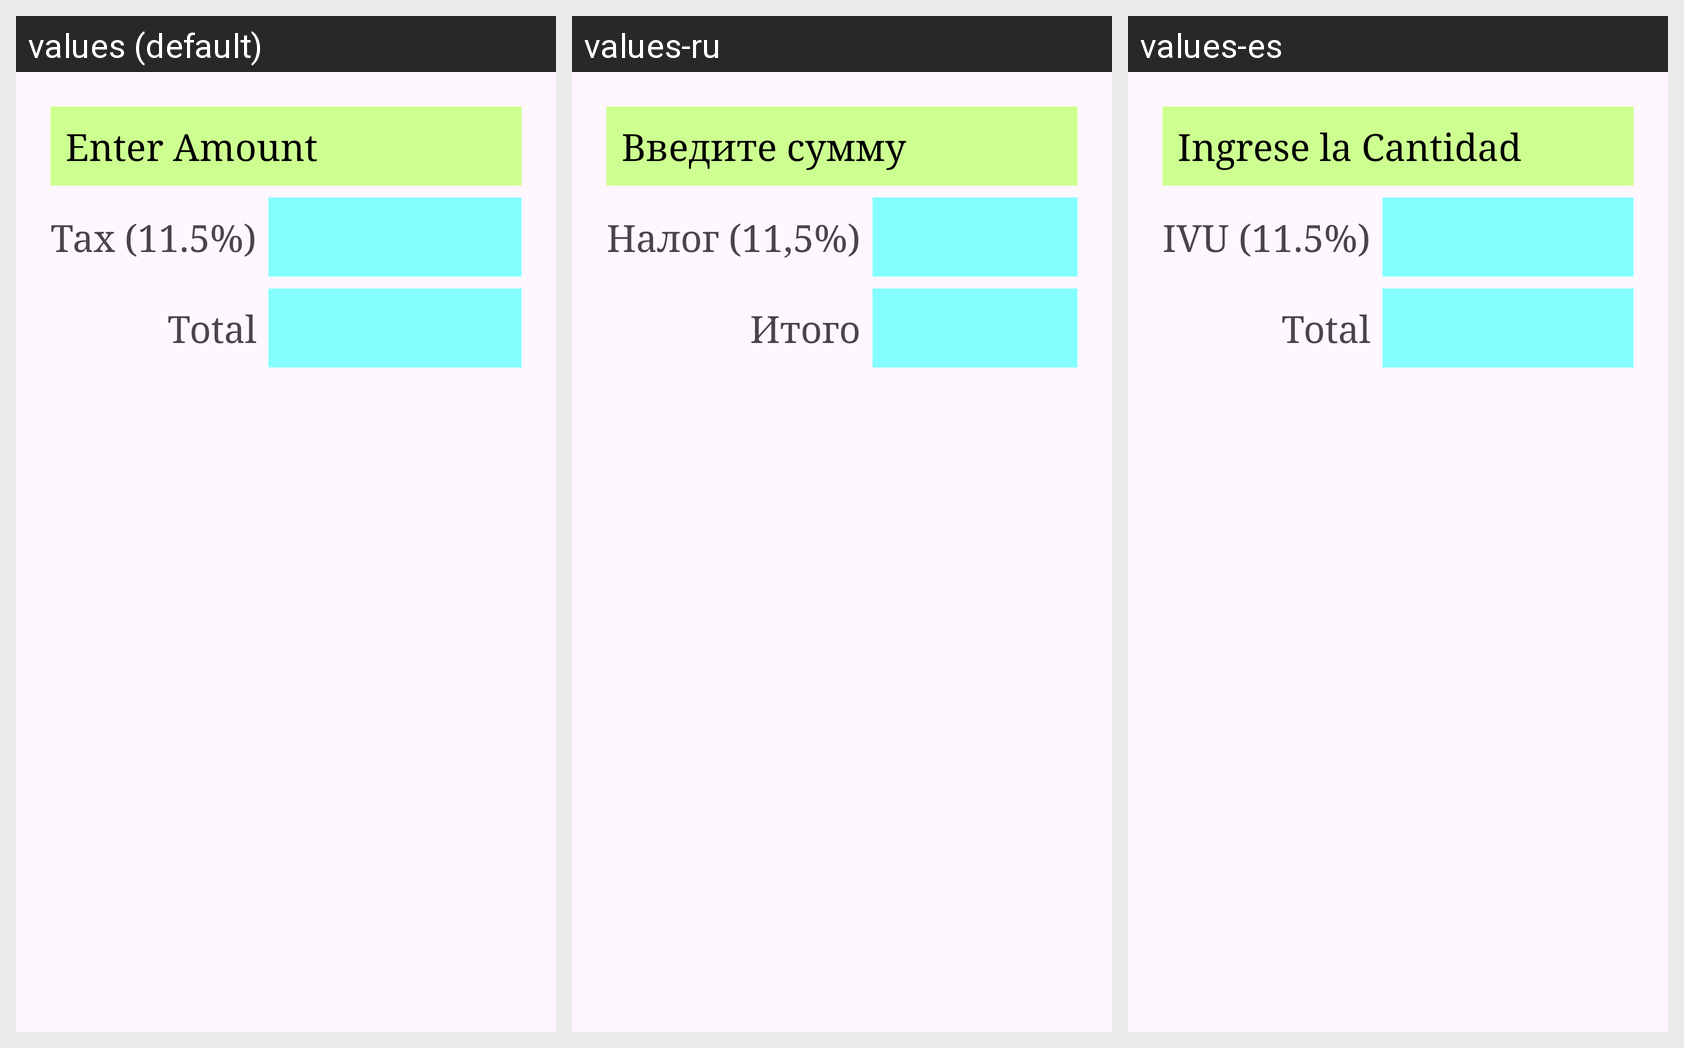

The same Android screen rendered under several of its app's locales, left to right. List the strings drawn on it with the default value and each locale's translation.
Android screen res/layout/activity_main.xml rendered under 3 locales, left to right: values (default), values-ru, values-es. Device: Nexus 5 (rendered at 1080×1920; each locale shown at half size, 540×960, under a caption strip naming it); theme Theme.TotalCalculator.
Strings drawn on this screen, with the default value and each locale's value (text and hints the layout hard-codes, and strings that could not be matched under every locale, appear in the picture but are not listed):

enter_amount1
  values: Enter Amount
  values-ru: Введите сумму
  values-es: Ingrese la Cantidad

enter_amount
  values: Enter Amount
  values-ru: Введите сумму
  values-es: Ingrese la Cantidad

tax
  values: Tax (11.5%)
  values-ru: Налог (11,5%)
  values-es: IVU (11.5%)

total
  values: Total
  values-ru: Итого
  values-es: Total
